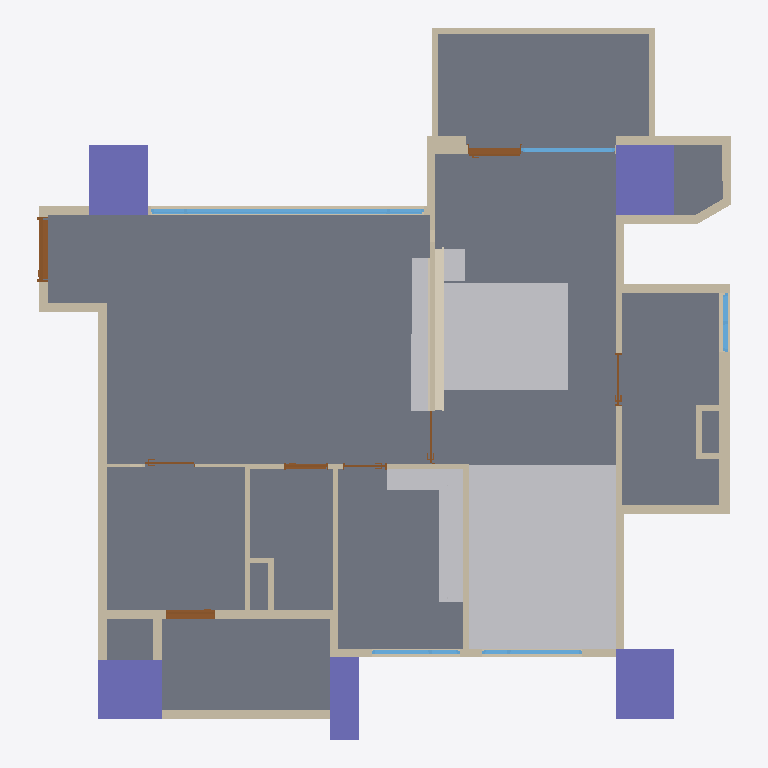
Plan cut of the same IFC building model at storey '12FA3' (level 0.00 m, cut at 1.40 m), seen from above with north up, elements coloured by IFC class: 46 walls (beige), 8 doors (brown), 6 other elements (light grey), 5 columns (violet), 5 windows (light blue), 2 coverings (cream), 1 slab (grey). Cut surfaces are drawn darker.
Extent 11.8 m × 12.1 m × 3.2 m (x, y, z). Storeys (1): 12FA3 at 0.00 m. Elements (87): 46 IfcWall, 9 IfcFurniture, 8 IfcDoor, 6 IfcBeam, 5 IfcColumn, 5 IfcWindow, 4 IfcCovering, 2 IfcOutlet, 2 IfcSlab.

HEADER;
FILE_DESCRIPTION(('ViewDefinition[DesignTransferView]'),'2;1');
FILE_NAME('12FA3.ifc','2025-11-07T14:44:01+08:00',(''),(''),'IfcOpenShell 0.8.3-post1','Bonsai 0.8.3-post1','');
FILE_SCHEMA(('IFC4'));
ENDSEC;
DATA;
#1=IFCPROJECT('2$4BC6WY19OQc4OxriQsOn',$,'12FA3',$,$,$,$,(#14,#26),#9);
#31=IFCSITE('3705T637X8qOtakJdA4xN2',$,'Taiwan',$,$,#54,$,$,$,$,$,$,$,$);
#37=IFCBUILDING('0mLiPqGR91Yvh$vVMavZYi',$,'Anonymous',$,$,#60,$,$,$,$,$,$);
#43=IFCBUILDINGSTOREY('3nIzqPWHn7y8Z_qi4mxKaB',$,'12FA3',$,$,#66,$,$,$,$);
#6813=IFCSLAB('1RnR8emsvDEuoN8HJL_tIt',$,'Slab',$,$,#6821,#6828,$,$);
#20246=IFCFURNITURE('09r5yqozb80B8twCj_S$vh',$,'Furniture',$,$,#20359,#20255,$,$);
#23136=IFCFURNITURE('08mkIaLFTAVQIBVquATeP5',$,'Furniture',$,$,#23162,#23145,$,$);
#19626=IFCFURNITURE('1bL8cCoqr88uAj_HVtb$q4',$,'Furniture',$,$,#19652,#19635,$,$);
#4859=IFCCOLUMN('2pk9FWVE16cgrR73eRCCjD',$,'Column',$,$,#4866,#4870,$,$);
#4693=IFCCOLUMN('05T2mctGf2UBLVN4PWCJ6Z',$,'Column',$,$,#4761,#4705,$,$);
#4837=IFCCOLUMN('1OQniROvLAR8t61WVJcu_S',$,'Column',$,$,#4844,#4848,$,$);
#4502=IFCCOLUMN('2qxTNGIpr22hBVaDUhYHsp',$,'Column',$,$,#4574,#4514,$,$);
#20276=IFCFURNITURE('1x_UrybHDECgClIOfhYDEw',$,'Furniture',$,$,#20364,#20285,$,$);
#19232=IFCFURNITURE('3DjIXmCFX1z86lWvo353_O',$,'Furniture',$,$,#19256,#19241,$,$);
#4602=IFCCOLUMN('16Y_KzSgn03BmQhWlSCMI3',$,'Column',$,$,#4642,#4614,$,$);
#2419=IFCWALL('1PNU2oB1T38RN$BBWfi_e8',$,'Wall',$,$,#2462,#2426,$,$);
#1145=IFCWALL('0Nga6dM3XFmQgxgy9ITg72',$,'Wall',$,$,#6403,#1151,$,$);
#19351=IFCCOVERING('3x9K7m3KX23ATWjOH3Mc5c',$,'Covering',$,$,#20953,#19360,$,$);
#1091=IFCWALL('2Di1cHIAX1p9L0M0sADbAX',$,'Wall',$,$,#1102,#1097,$,$);
#12374=IFCWINDOW('3OfqwvcyD39AgtTaD2Y0PI',$,'Window',$,$,#13221,#12383,$,1.85000002384186,4.65000009536743,$,.TRIPLE_PANEL_VERTICAL.,$);
#5129=IFCWALL('2ldDdAdqL7tR9ho1hgxWJE',$,'Wall',$,$,#5348,#5140,$,$);
#3355=IFCWALL('03m2TMaIr9rRplHTicGTWC',$,'Wall',$,$,#3628,#3361,$,$);
#1980=IFCWALL('0Gjz8a7Xb60gNNGvF2vE68',$,'Wall',$,$,#2285,#1986,$,$);
#3806=IFCWALL('28o9UqPcTAChlv7gswRyUd',$,'Wall',$,$,#3848,#3812,$,$);
#1387=IFCWALL('0mxpNCGcv58gPY0tWydWqQ',$,'Wall',$,$,#1448,#1398,$,$);
#2661=IFCWALL('3lFU_Ia9D5vQ16NEIgxsyd',$,'Wall',$,$,#3275,#2667,$,$);
#4037=IFCWALL('3afDskm4DEkQNgEtjMsBAS',$,'Wall',$,$,#4079,#4043,$,$);
#4096=IFCWALL('21yWoYaG5FqQn8_Km66n9L',$,'Wall',$,$,#4181,#4102,$,$);
#4452=IFCWALL('1lB7ULJNbAzRd1IFxh9uQA',$,'Wall',$,$,#4463,#4458,$,$);
#2034=IFCWALL('3USmld5YH1bPptkUBxPqtK',$,'Wall',$,$,#2232,#2040,$,$);
#2084=IFCWALL('1m8bBrjGDApeu8TmEH7WA9',$,'Wall',$,$,#2508,#2090,$,$);
#1926=IFCWALL('1TCVedKKjFo9NQj6KdMhi3',$,'Wall',$,$,#15071,#1932,$,$);
#19366=IFCFURNITURE('0977CuH8P3BuWKAX7aGPSQ',$,'Furniture',$,$,#20958,#19375,$,$);
#2965=IFCWALL('2k4qfvKHX0tuix8CHeXrcg',$,'Wall',$,$,#3323,#2971,$,$);
#1474=IFCWALL('1zr_bumtX0ogfQGf1ngJgO',$,'Wall',$,$,#15092,#1480,$,$);
#3380=IFCWALL('3o7tfl9$553OdIdu_03WUp',$,'Wall',$,$,#3568,#3386,$,$);
#3329=IFCWALL('32fqJV_TT4tQoDUTyMlSWf',$,'Wall',$,$,#3610,#3336,$,$);
#2365=IFCWALL('1HuV0CrF150guZgIUdhnBM',$,'Wall',$,$,#2376,#2371,$,$);
#17898=IFCWALL('1gWXE2C4DFZulfzUqFNO9O',$,'Wall',$,$,#17959,#17909,$,$);
#3962=IFCWALL('2MhPCmbDXAOfDdoMf1iy0G',$,'Wall',$,$,#4004,#3968,$,$);
#6943=IFCDOOR('1yCq1QA2bCSPwBaSD325eJ',$,'Door',$,$,#11168,#6952,$,2.09999990463257,1.10000002384186,$,.SINGLE_SWING_LEFT.,$);
#1033=IFCWALL('3FRcIINBfDIvYXbR8CQMu1',$,'Wall',$,$,#2526,#1041,$,$);
#3015=IFCWALL('0rfU$sDjTCC81N04TWCpEW',$,'Wall',$,$,#3257,#3021,$,$);
#3752=IFCWALL('20ulE$Me9DYwGO_fO8JIDQ',$,'Wall',$,$,#3763,#3758,$,$);
#1344=IFCWALL('2oLL3GmqL8evGvOmTJidb3',$,'Wall',$,$,#1386,#1350,$,$);
#3865=IFCWALL('0I_Z8xoQH1lBjWGI5ef2TA',$,'Wall',$,$,#3907,#3871,$,$);
#11476=IFCDOOR('1YnBCpENfBMvIYbhYaVf5f',$,'Door',$,$,#12143,#11485,$,2.09999990463257,0.850000023841858,$,.SINGLE_SWING_RIGHT.,$);
#10111=IFCDOOR('3XZrA3kR5FyxBX6Kr778x2',$,'Door',$,$,#14947,#10120,$,2.20000004768372,0.899999976158142,$,.SLIDING_TO_RIGHT.,$);
#5191=IFCWALL('1a0QRiT6P0sg7peZ494oSb',$,'Wall',$,$,#19001,#5202,$,$);
#15172=IFCWINDOW('2E72p_gZD0Dx$ZTu9JDlaz',$,'Window',$,$,#18954,#15181,$,1.85000002384186,1.70000004768372,$,.TRIPLE_PANEL_RIGHT.,$);
#3714=IFCWALL('2BE_q1Q2f6iglDy3QjkPRL',$,'Wall',$,$,#3725,#3720,$,$);
#13420=IFCWINDOW('1it4uqsH91C8kQsRbDsVXS',$,'Window',$,$,#15050,#13429,$,2.24000000953674,1.60000002384186,$,.SINGLE_PANEL.,$);
#1183=IFCWALL('0oxVj$5G190wDllg0JJef0',$,'Wall',$,$,#2531,#1189,$,$);
#4881=IFCWALL('38auEDS3LBDvEkMVkulLNp',$,'Wall',$,$,#4942,#4892,$,$);
#3629=IFCWALL('3tuJrdrYzFpuDA4dPDKvZI',$,'Wall',$,$,#3713,#3635,$,$);
#15807=IFCWINDOW('19eqG0Dx94XuETLQimvGDX',$,'Window',$,$,#16362,#15816,$,1.85000002384186,1.5,$,.TRIPLE_PANEL_LEFT.,$);
#2990=IFCWALL('08R4PsgIbC3e$Dxk4VdZsB',$,'Wall',$,$,#3328,#2996,$,$);
#19176=IFCCOVERING('0FX_tpucb7MwR1sI4QRVKo',$,'Covering',$,$,#19251,#19185,$,$);
#1237=IFCWALL('1fkolu7EfA087KzDnWqfko',$,'Wall',$,$,#1298,#1243,$,$);
#5740=IFCWALL('02fBIY1R50l8yg4MnYSDfG',$,'Wall',$,$,#5896,#5746,$,$);
#5922=IFCWALL('31IClRwfL8YRqIqJOMq0Kp',$,'Wall',$,$,#6145,#5928,$,$);
#16536=IFCWINDOW('3oXxql4UL0OwO1IggSG0A2',$,'Window',$,$,#17011,#16545,$,0.899999976158142,1.0,$,.DOUBLE_PANEL_VERTICAL.,$);
#4376=IFCWALL('3LOF0ZPnzFUvd6NPFbdor6',$,'Wall',$,$,#17767,#4382,$,$);
#8031=IFCDOOR('0FHigRyh97ePCFkPBcW_qQ',$,'Door',$,$,#12373,#8040,$,2.09999990463257,0.75,$,.SINGLE_SWING_LEFT.,$);
#3924=IFCWALL('0awPjlMj93jfWDbHrFYQUJ',$,'Wall',$,$,#3935,#3930,$,$);
#4322=IFCWALL('1_ZdySySDBVQPvfOBQmIwr',$,'Wall',$,$,#17809,#4328,$,$);
#1499=IFCWALL('0E4cqW3g5B7P7h0EP$pBZO',$,'Wall',$,$,#1826,#1505,$,$);
#9683=IFCDOOR('1hnAIIS_HF3xLxnw8XxJWX',$,'Door',$,$,#11274,#9692,$,2.09999990463257,0.899999976158142,$,.SINGLE_SWING_LEFT.,$);
#19007=IFCWALL('0Nyz5Cei9E49OAbtPoAi5b',$,'Wall',$,$,#19068,#19018,$,$);
#9242=IFCDOOR('0NaapiMB9FphHCsAT7aJtK',$,'Door',$,$,#11071,#9251,$,2.09999990463257,0.899999976158142,$,.SLIDING_TO_LEFT.,$);
#8577=IFCDOOR('044H2zwzXFFP6OJCJKOXs0',$,'Door',$,$,#10802,#8586,$,2.09999990463257,0.75,$,.SINGLE_SWING_RIGHT.,$);
#7616=IFCDOOR('1qZXtsznXBGf1_J8xyd0vt',$,'Door',$,$,#18078,#7625,$,2.29999995231628,0.850000023841858,$,.SLIDING_TO_LEFT.,$);
#5897=IFCWALL('3q4_iB4vTCnwwvwjarpMVS',$,'Wall',$,$,#6126,#5903,$,$);
#5947=IFCWALL('0UVtWfODP3VAFN_woGN4FD',$,'Wall',$,$,#6103,#5953,$,$);
#4414=IFCWALL('0Fg$O5nmb9tvT2815TKXbX',$,'Wall',$,$,#17835,#4420,$,$);
#17836=IFCWALL('21Ttd9Ver6gBUuLvvUdeem',$,'Wall',$,$,#17897,#17847,$,$);
#5715=IFCWALL('2qCQPRiG15HBk8d00iSqwz',$,'Wall',$,$,#5859,#5721,$,$);
ENDSEC;